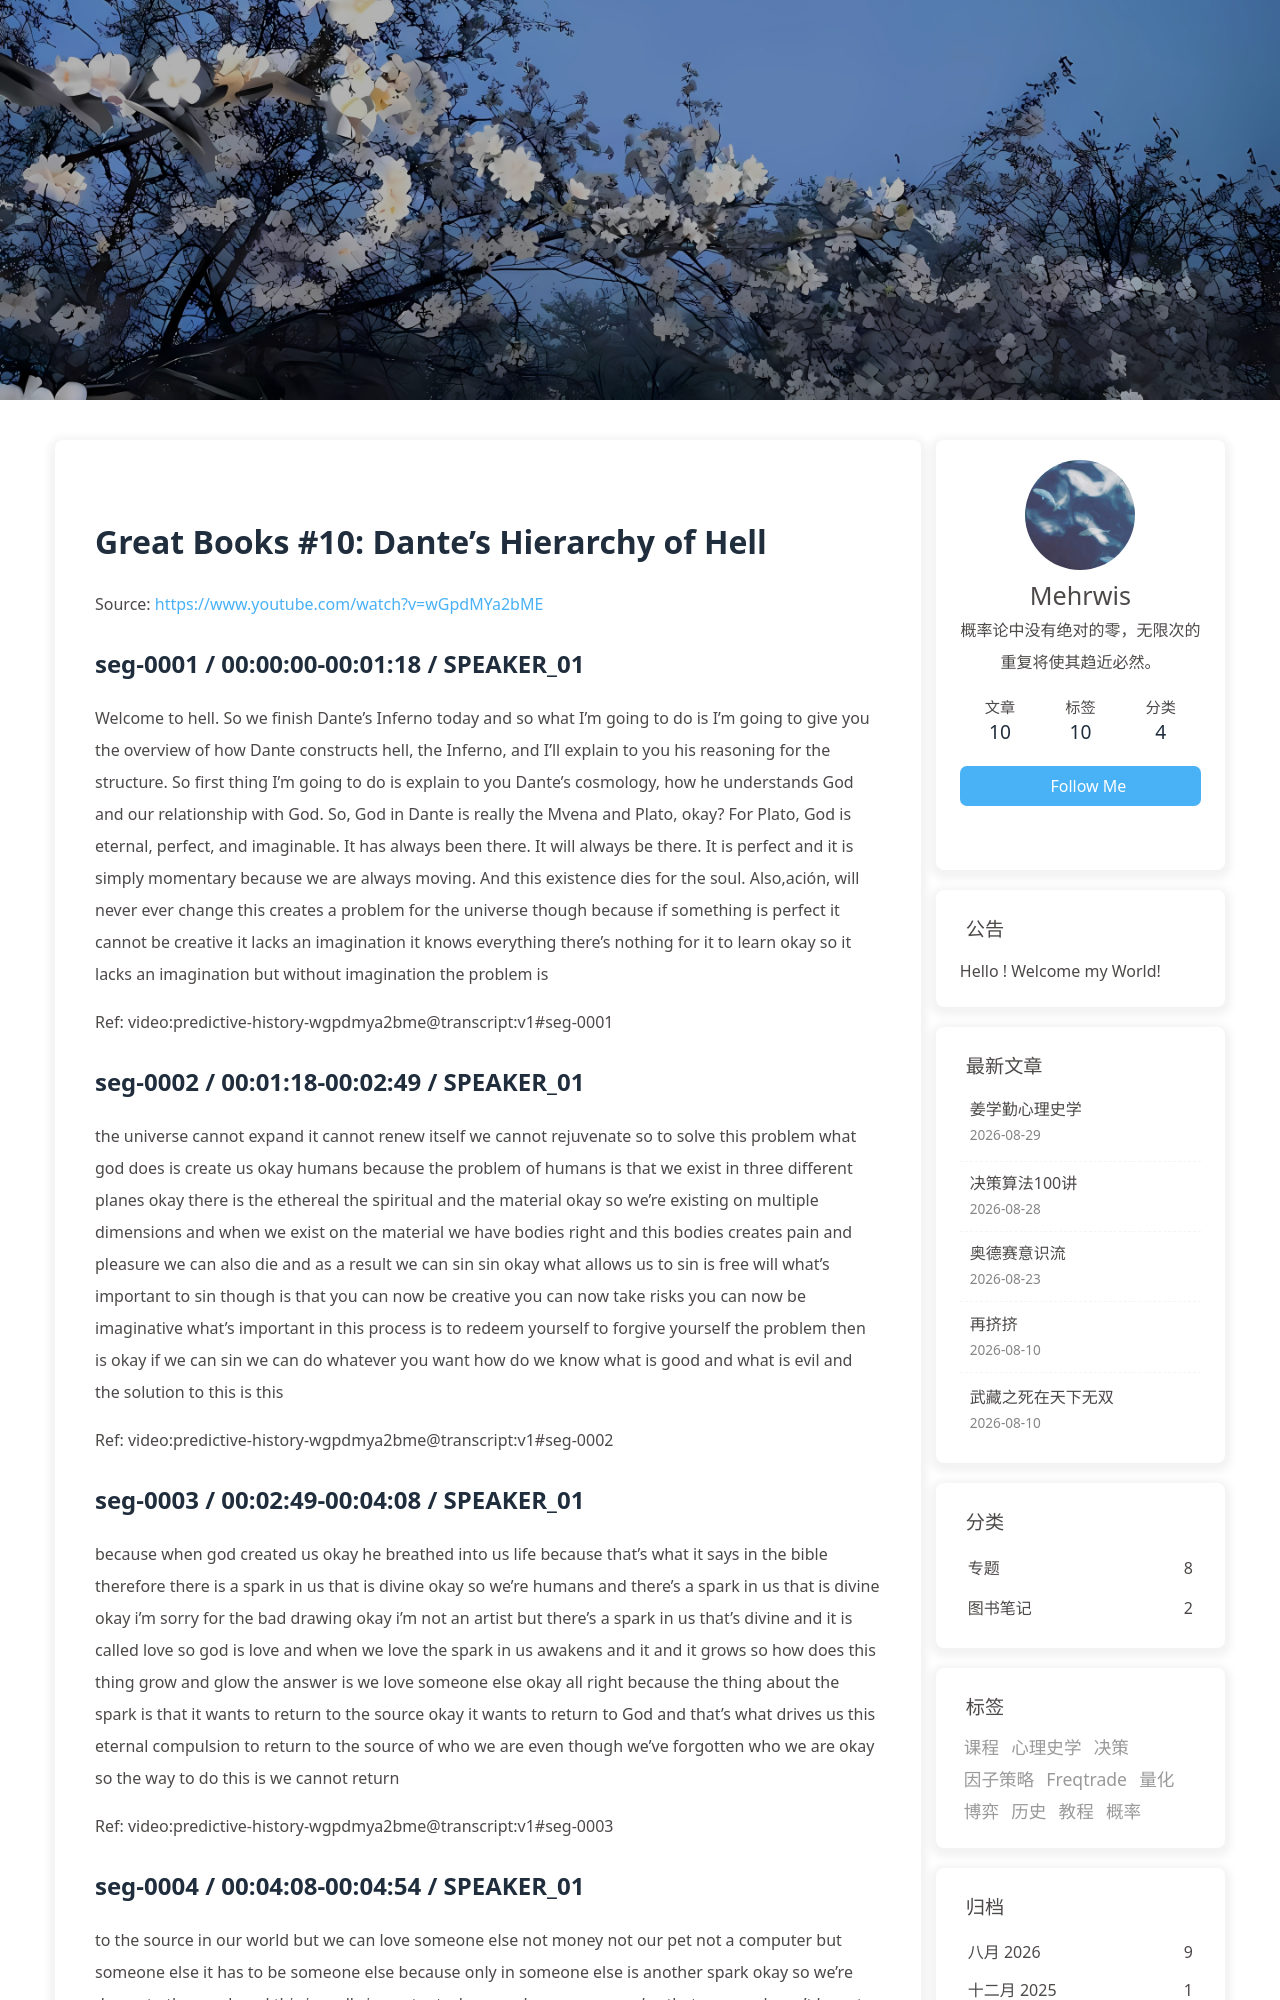

repository: morewhyhan/morewhyhan.github.io · page: book/psychohistory/1-Great-Books/010-10-dante-s-hierarchy-of-hell.html · generator: jekyll

# Great Books #10:  Dante's Hierarchy of Hell

Source: https://www.youtube.com/watch?v=wGpdMYa2bME

## seg-0001 / 00:00:00-00:01:18 / SPEAKER_01

Welcome to hell. So we finish Dante's Inferno today and so what I'm going to do is I'm going to give you the overview of how Dante constructs hell, the Inferno, and I'll explain to you his reasoning for the structure. So first thing I'm going to do is explain to you Dante's cosmology, how he understands God and our relationship with God. So, God in Dante is really the Mvena and Plato, okay? For Plato, God is eternal, perfect, and imaginable. It has always been there. It will always be there. It is perfect and it is simply momentary because we are always moving. And this existence dies for the soul. Also,ación, will never ever change this creates a problem for the universe though because if something is perfect it cannot be creative it lacks an imagination it knows everything there's nothing for it to learn okay so it lacks an imagination but without imagination the problem is

Ref: video:predictive-history-wgpdmya2bme@transcript:v1#seg-0001

## seg-0002 / 00:01:18-00:02:49 / SPEAKER_01

the universe cannot expand it cannot renew itself we cannot rejuvenate so to solve this problem what god does is create us okay humans because the problem of humans is that we exist in three different planes okay there is the ethereal the spiritual and the material okay so we're existing on multiple dimensions and when we exist on the material we have bodies right and this bodies creates pain and pleasure we can also die and as a result we can sin sin okay what allows us to sin is free will what's important to sin though is that you can now be creative you can now take risks you can now be imaginative what's important in this process is to redeem yourself to forgive yourself the problem then is okay if we can sin we can do whatever you want how do we know what is good and what is evil and the solution to this is this

Ref: video:predictive-history-wgpdmya2bme@transcript:v1#seg-0002

## seg-0003 / 00:02:49-00:04:08 / SPEAKER_01

because when god created us okay he breathed into us life because that's what it says in the bible therefore there is a spark in us that is divine okay so we're humans and there's a spark in us that is divine okay i'm sorry for the bad drawing okay i'm not an artist but there's a spark in us that's divine and it is called love so god is love and when we love the spark in us awakens and it and it grows so how does this thing grow and glow the answer is we love someone else okay all right because the thing about the spark is that it wants to return to the source okay it wants to return to God and that's what drives us this eternal compulsion to return to the source of who we are even though we've forgotten who we are okay so the way to do this is we cannot return

Ref: video:predictive-history-wgpdmya2bme@transcript:v1#seg-0003

## seg-0004 / 00:04:08-00:04:54 / SPEAKER_01

to the source in our world but we can love someone else not money not our pet not a computer but someone else it has to be someone else because only in someone else is another spark okay so we're drawn to the spark and this is really important when you love someone else that person doesn't have to love you back okay because love is about giving it is giving and someone has to receive okay so when a mother loves a child okay so when a mother loves a child okay so when a mother loves a child it doesn't matter the child loves her back it doesn't matter the child loves her back it doesn't matter the child loves her back all that matters is that she loves all that matters is that she loves all that matters is that she loves him or her unconditionally and when that him or her unconditionally and when that him

Ref: video:predictive-history-wgpdmya2bme@transcript:v1#seg-0004
